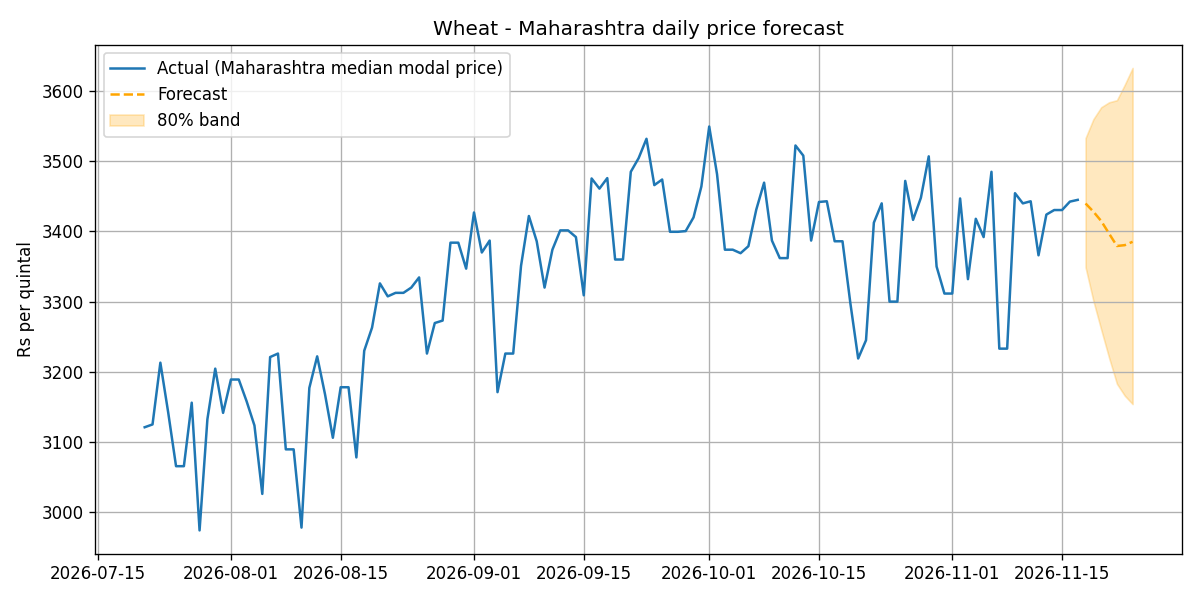

Source data for this figure (header and first rows):
date, commodity, state, forecast_rs_per_quintal, lower_80, upper_80, last_actual_date, last_actual_price
2026-11-18, Wheat, Maharashtra, 3440, 3349, 3533, 2026-11-17, 3445
2026-11-19, Wheat, Maharashtra, 3428, 3301, 3560, 2026-11-17, 3445
2026-11-20, Wheat, Maharashtra, 3415, 3260, 3577, 2026-11-17, 3445
2026-11-21, Wheat, Maharashtra, 3397, 3220, 3584, 2026-11-17, 3445
2026-11-22, Wheat, Maharashtra, 3379, 3183, 3587, 2026-11-17, 3445
2026-11-23, Wheat, Maharashtra, 3380, 3166, 3609, 2026-11-17, 3445
2026-11-24, Wheat, Maharashtra, 3385, 3154, 3633, 2026-11-17, 3445
